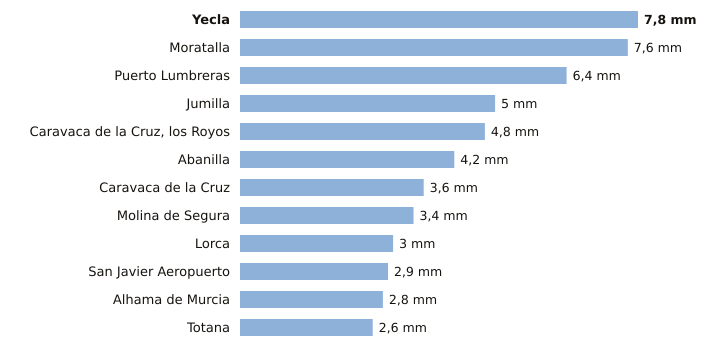

The file beside this chart, header and first rows:
estacion, provincia, indicativo, mm_6_dias_anteriores, mm_hoy, mm_7_dias, horas_de_hoy
Yecla, Murcia, 7275C, 7.8, 0.0, 7.8, 3
Moratalla, Murcia, 7080X, 7.6, 0.0, 7.6, 2
Puerto Lumbreras, Murcia, 7211B, 6.4, 0.0, 6.4, 3
Jumilla, Murcia, 7138B, 5.0, 0.0, 5.0, 2
Caravaca de la Cruz, los Royos, Murcia, 7195X, 4.8, 0.0, 4.8, 2
Abanilla, Murcia, 7250C, 4.2, 0.0, 4.2, 2
Caravaca de la Cruz, Murcia, 7119B, 3.6, 0.0, 3.6, 3
Molina de Segura, Murcia, 7237E, 3.4, 0.0, 3.4, 3
Lorca, Murcia, 7209, 3.0, 0.0, 3.0, 3
San Javier Aeropuerto, Murcia, 7031X, 2.9, 0.0, 2.9, 3
Alhama de Murcia, Murcia, 7227X, 2.8, 0.0, 2.8, 2
Totana, Murcia, 7218Y, 2.6, 0.0, 2.6, 2
